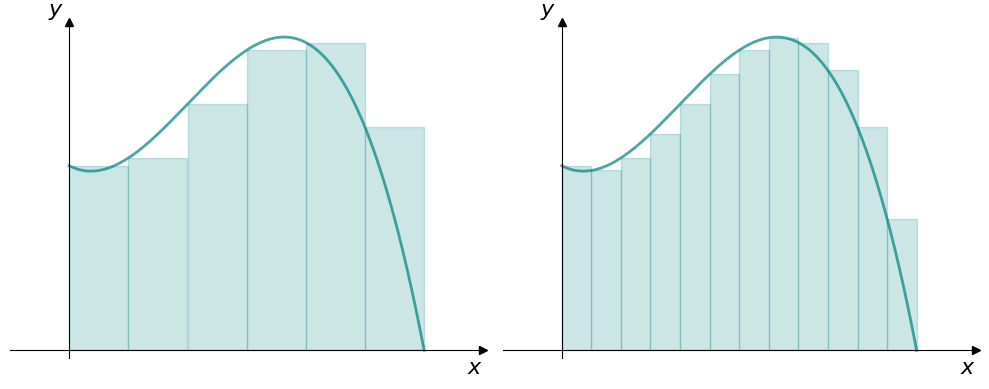
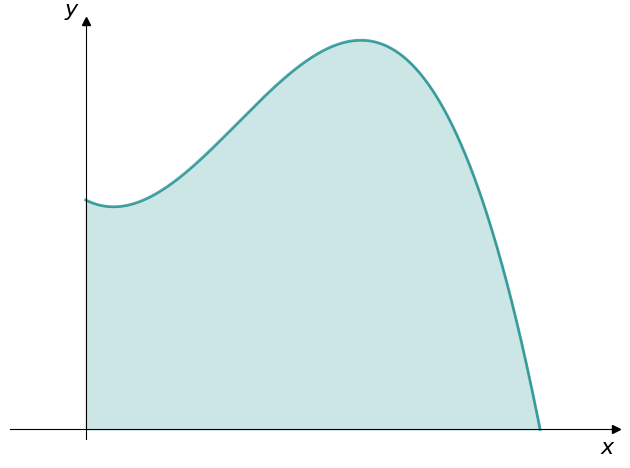

Here is the Python script that generated these plots, in order:
import numpy as np
import matplotlib.pyplot as plt
import matplotlib.patches as patches

def g(x):
    return -4*(x - 3)*(x**2 + 1)

a = 0
b = 3

x = np.linspace(a, b, 1024)

fig, ax = plt.subplots(1, 2, figsize=(10, 4))
# ax.plot(x, f(x), color="teal")
ax[0].plot(x, g(x), color="teal", lw=2, alpha=0.7)
ax[1].plot(x, g(x), color="teal", lw=2, alpha=0.7)

ax[0].spines["left"].set_position("zero")
ax[0].spines["right"].set_color("none")
ax[0].spines["bottom"].set_position("zero")
ax[0].spines["top"].set_color("none")

ax[0].plot(1, 0, ">k", transform=ax[0].get_yaxis_transform(), clip_on=False)
ax[0].plot(0, 1, "^k", transform=ax[0].get_xaxis_transform(), clip_on=False)

ax[0].set_xlabel(r"$x$", fontsize=16, loc="right")
ax[0].set_ylabel(r"$y$", fontsize=16, loc="top", rotation="horizontal")

ax[1].spines["left"].set_position("zero")
ax[1].spines["right"].set_color("none")
ax[1].spines["bottom"].set_position("zero")
ax[1].spines["top"].set_color("none")

ax[1].plot(1, 0, ">k", transform=ax[1].get_yaxis_transform(), clip_on=False)
ax[1].plot(0, 1, "^k", transform=ax[1].get_xaxis_transform(), clip_on=False)

ax[1].set_xlabel(r"$x$", fontsize=16, loc="right")
ax[1].set_ylabel(r"$y$", fontsize=16, loc="top", rotation="horizontal")

ax[0].set_xticks([])
ax[0].set_yticks([])

ax[1].set_xticks([])
ax[1].set_yticks([])

ax[0].set_xlim(a - 0.5, b + 0.5)
ax[0].set_ylim(-0.5, max(g(x)) + 1)

ax[1].set_xlim(a - 0.5, b + 0.5)
ax[1].set_ylim(-0.5, max(g(x)) + 1)


dx = 0.5
x = 0
for i in range(int((b - a) / dx)):
    rect = patches.Rectangle(
        xy=(x, 0),
        width=dx,
        height=g(x),
        color="teal",
        alpha=0.2,
    )
    x = x + dx

    ax[0].add_patch(rect)


dx = 0.25
x = 0
for i in range(int((b - a) / dx)):
    rect = patches.Rectangle(
        xy=(x, 0),
        width=dx,
        height=g(x),
        color="teal",
        alpha=0.2,
    )
    x = x + dx

    ax[1].add_patch(rect)
plt.tight_layout()
plt.savefig("areal_figurer.png")

plt.show()



x = np.linspace(a, b, 1024)
fig, ax = plt.subplots()
ax.plot(x, g(x), color="teal", lw=2, alpha=0.7)



ax.spines["left"].set_position("zero")
ax.spines["right"].set_color("none")
ax.spines["bottom"].set_position("zero")
ax.spines["top"].set_color("none")

ax.plot(1, 0, ">k", transform=ax.get_yaxis_transform(), clip_on=False)
ax.plot(0, 1, "^k", transform=ax.get_xaxis_transform(), clip_on=False)

ax.set_xlabel(r"$x$", fontsize=16, loc="right")
ax.set_ylabel(r"$y$", fontsize=16, loc="top", rotation="horizontal")

ax.set_xticks([])
ax.set_yticks([])

ax.set_xlim(a - 0.5, b + 0.5)
ax.set_ylim(-0.5, max(g(x)) + 1)

plt.fill_between(
    x=x,
    y1=0,
    y2=g(x),
    color="teal",
    alpha=0.2,
)

plt.tight_layout()
plt.savefig("areal.png")